Run: headless pygame with SDL's dummy video driver; simulated clock (each Clock.tick advances the game by its frame time, no real sleeping); random seed 0; keys injected as events and as key.get_pressed() state; no mouse input.
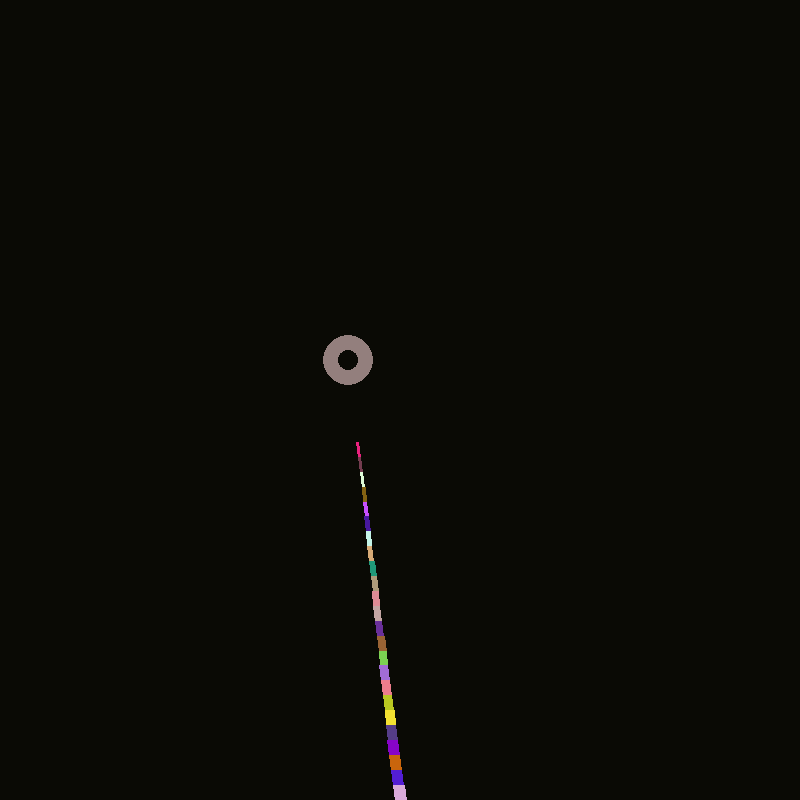
Frame 1 of 4 · flips 1–60 · no input
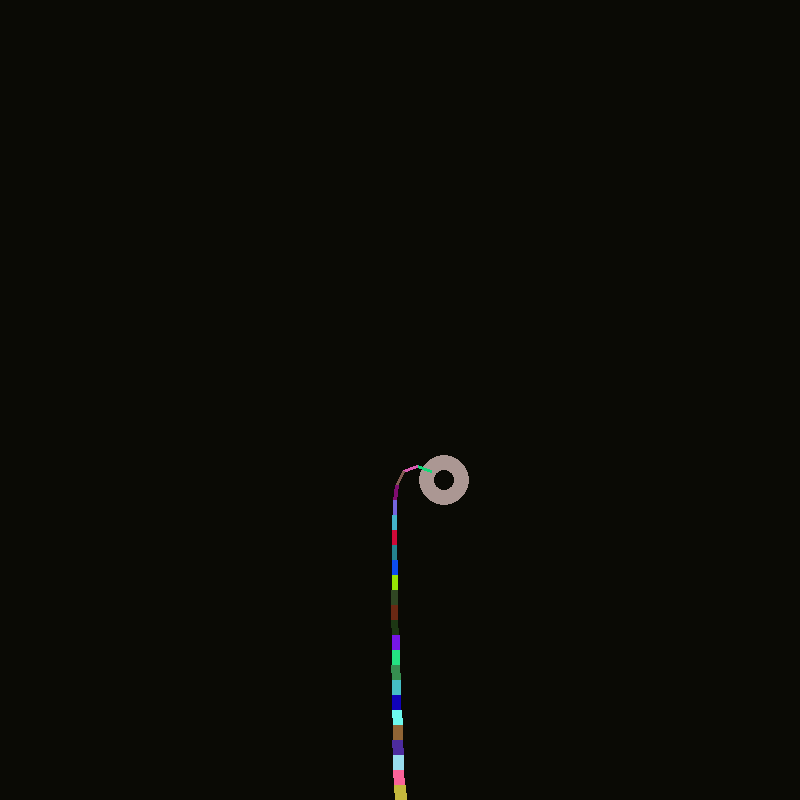
Frame 2 of 4 · flips 61–180 · tapped SPACE, RETURN · held RIGHT (→), D
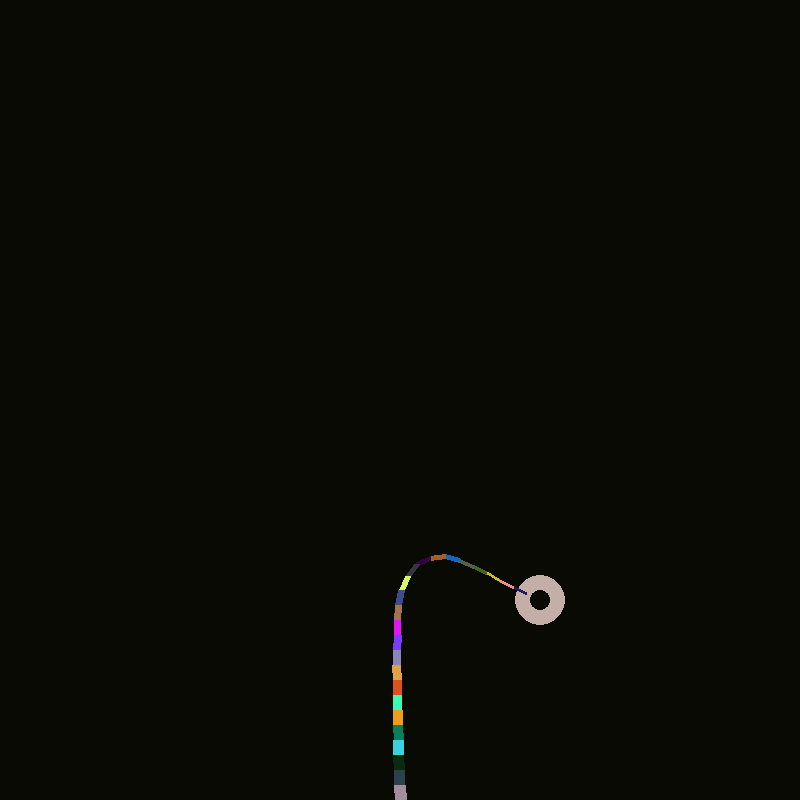
Frame 3 of 4 · flips 181–300 · held DOWN (↓), S
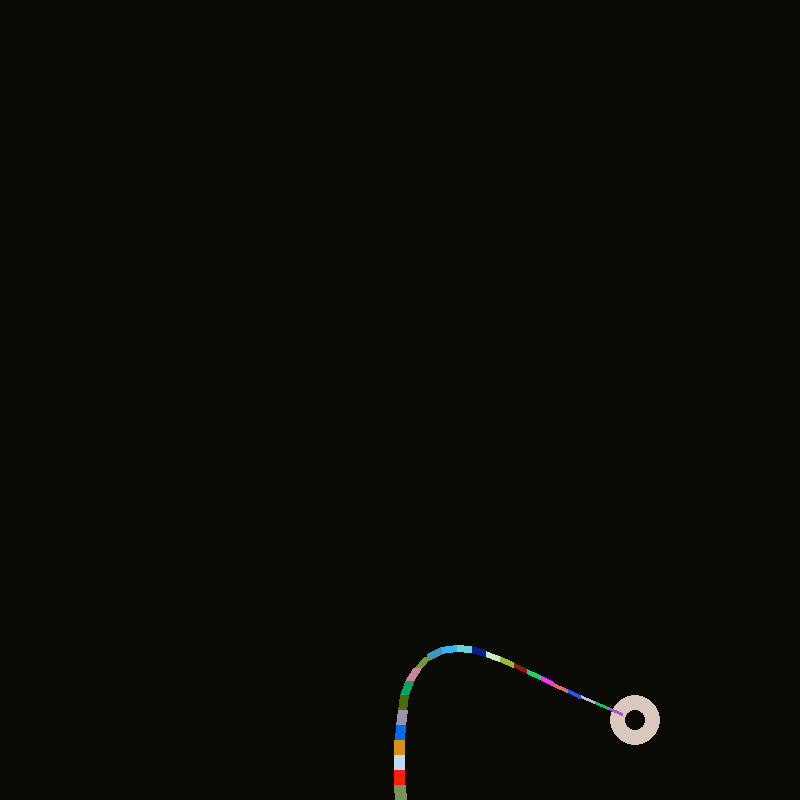
Frame 4 of 4 · flips 301–420 · held LEFT (←), A, UP (↑), W

The pygame program that drew these frames:

import pygame,sys,random
from pygame.locals import *
import math
pygame.init()
screenlenth=800
screen=pygame.display.set_mode((screenlenth,screenlenth))
line=20

x=300
y=300

sx=.8
sy=1
r=25

x0=400
y0=800

count_length=25

l_w=10

def resang(x1,y1,x2,y2):
    return math.atan2(y2-y1,x2-x1)

ax=0
ay=0
arr=[]
for i in range(count_length):
    arrx=400
    arry=350
    arr.append([arrx,arry])
    
line_length=15



running=True

while running:
    screen.fill((10,10,5))
    
    for event in pygame.event.get():
        if event.type == QUIT:
                pygame.quit()
                sys.exit()
                running=False
        if event.type == KEYDOWN:
                if event.key == K_ESCAPE:
                    pygame.quit()
                    sys.exit()
                    running=False
   
    x+=sx
    y+=sy
    
    if((x>=screenlenth-r) or (x<=r)):
        sx=sx*(-1)
    if((y>=screenlenth-r) or (y<=r)):
        sy=sy*(-1)
                
       
    pygame.draw.circle(screen,(int(x/4)+60,int(y/5)+55,int(((x*y)**(.5))/5)+55),(int(x),int(y)),int(r),15)

    posx=x+ax
    posy=y+ay
    #print(posx,posy) 
        
    phase=0
    for i in range(count_length):
        ang=(resang(posx,posy,arr[i][0],arr[i][1]))
        arr[i][0]=posx+(line_length*math.cos(phase+ang))
        arr[i][1]=posy+(line_length*math.sin(phase+ang))
        posx=arr[i][0];posy=arr[i][1]
    ax=arr[count_length-1][0]-x0
    ay=arr[count_length-1][1]-y0
    for i in range(count_length-1):
        
        pygame.draw.line(screen,(int(random.randint(0,255)), int(random.randint(0,255)), int(random.randint(0,255))),(arr[i][0]-ax,arr[i][1]-ay),(arr[i+1][0]-ax,arr[i+1][1]-ay),int(((l_w/count_length)*i)+3))
        posx=arr[i][0];posy=arr[i][1]   
        
            
    pygame.display.update()
